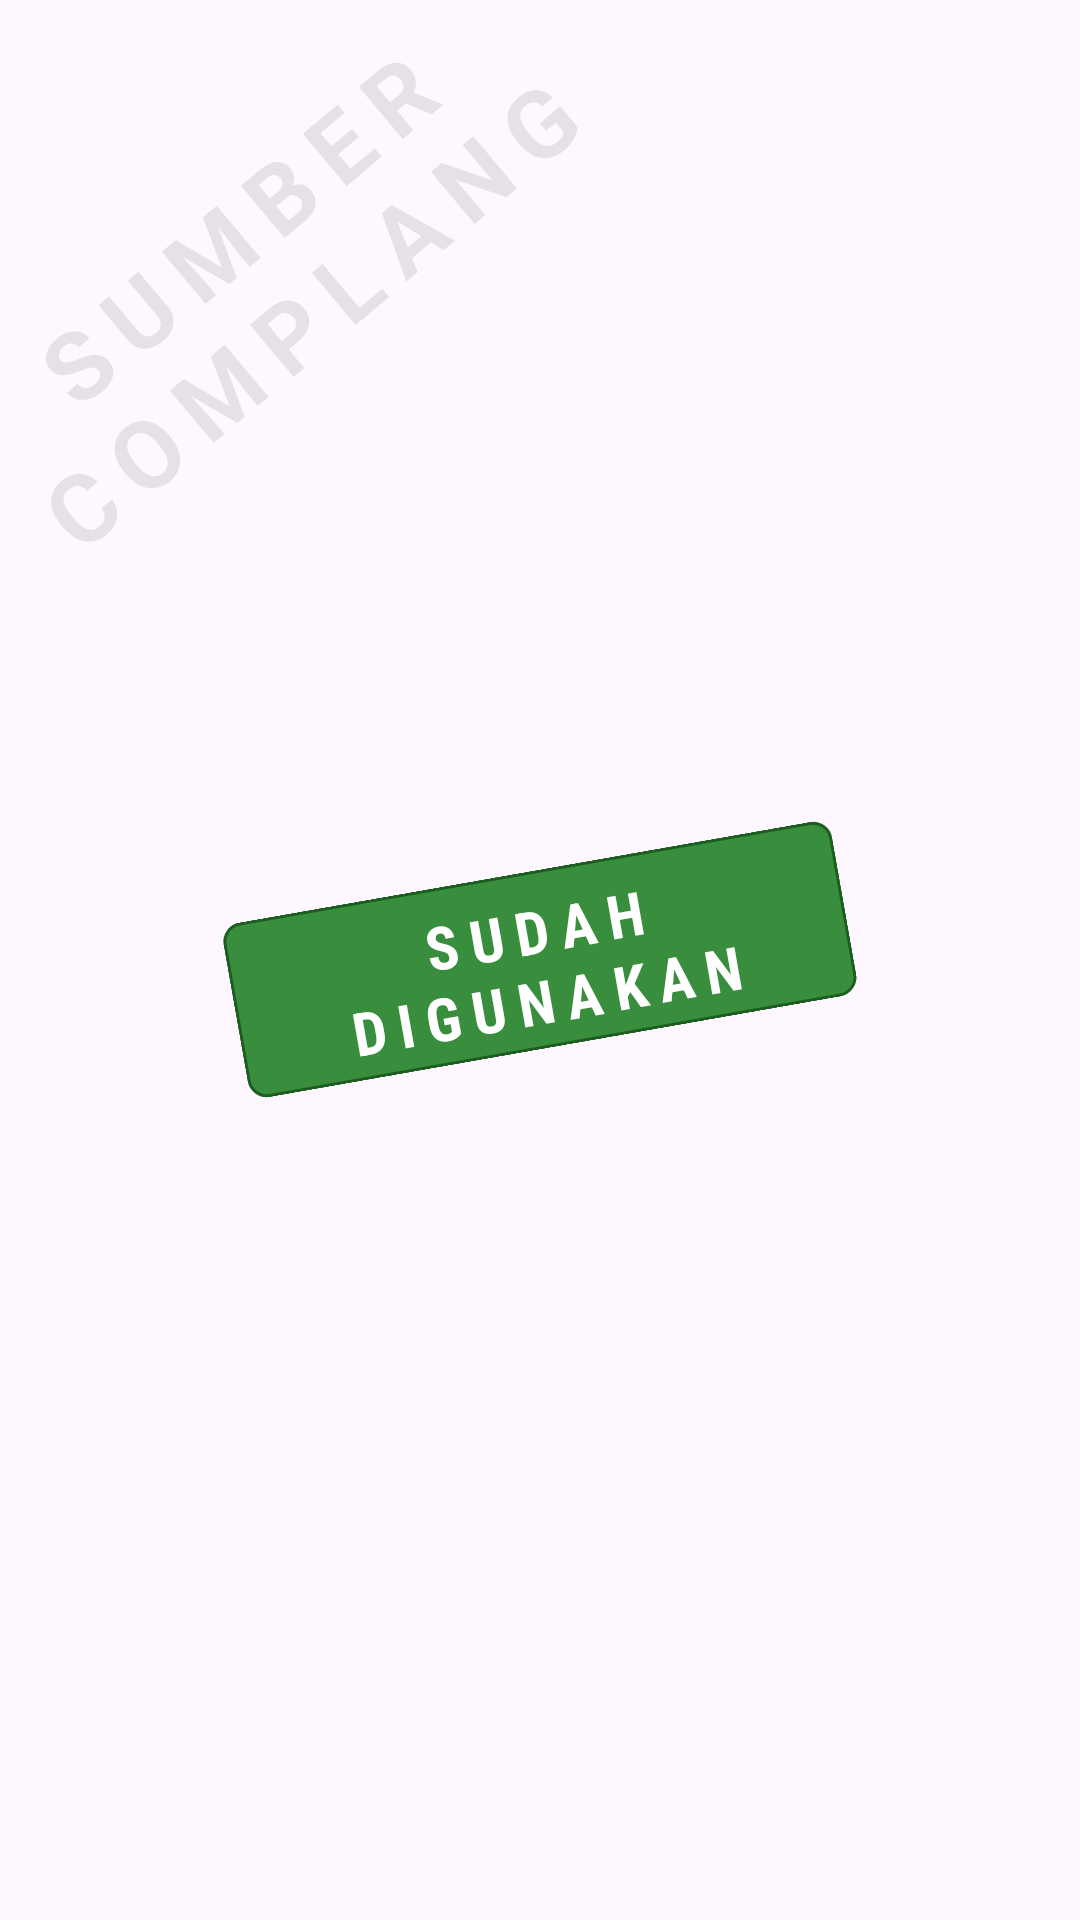

The Android layout XML behind this screen, and the referenced resources:
<!-- AndroidManifest.xml: application theme Theme.SumberComplang -->
<!-- res/layout/stempel_sudah_digunakan.xml -->
<?xml version="1.0" encoding="utf-8"?>
<FrameLayout xmlns:android="http://schemas.android.com/apk/res/android"
    android:layout_width="wrap_content"
    android:layout_height="wrap_content"
    android:padding="8dp"
    android:rotation="-10"
    android:elevation="4dp">

    
    <TextView
        android:id="@+id/tvWatermarkSumber"
        android:layout_width="249dp"
        android:layout_height="141dp"
        android:alpha="0.1"
        android:fontFamily="sans-serif"
        android:gravity="center"
        android:letterSpacing="0.2"
        android:rotation="-30"
        android:text="SUMBER COMPLANG"
        android:textAllCaps="true"
        android:textColor="#131313"
        android:textSize="32sp"
        android:textStyle="bold" />

    
    <TextView
        android:id="@+id/tvStatusStempel"
        android:layout_width="206dp"
        android:layout_height="59dp"
        android:layout_gravity="center"
        android:background="@drawable/bg_stempel_hijau"
        android:fontFamily="sans-serif-condensed"
        android:gravity="center"
        android:letterSpacing="0.2"
        android:padding="6dp"
        android:text="SUDAH DIGUNAKAN"
        android:textColor="@android:color/white"
        android:textSize="20sp"
        android:textStyle="bold" />
</FrameLayout>
<!-- resources referenced by this layout -->
<resources>
  <!-- drawable bg_stempel_hijau (drawable) -->
  <shape xmlns:android="http://schemas.android.com/apk/res/android"
      android:shape="rectangle">
      <solid android:color="#388E3C" /> 
      <corners android:radius="6dp" />
      <stroke
          android:width="1dp"
          android:color="#1B5E20" />
  </shape>
  <style name="Theme.SumberComplang" parent="Base.Theme.SumberComplang" />
  <style name="Base.Theme.SumberComplang" parent="Theme.Material3.DayNight.NoActionBar">
          
           <item name="colorPrimary">@color/blue</item>
      </style>
  <color name="blue">#3D59F4</color>
</resources>
